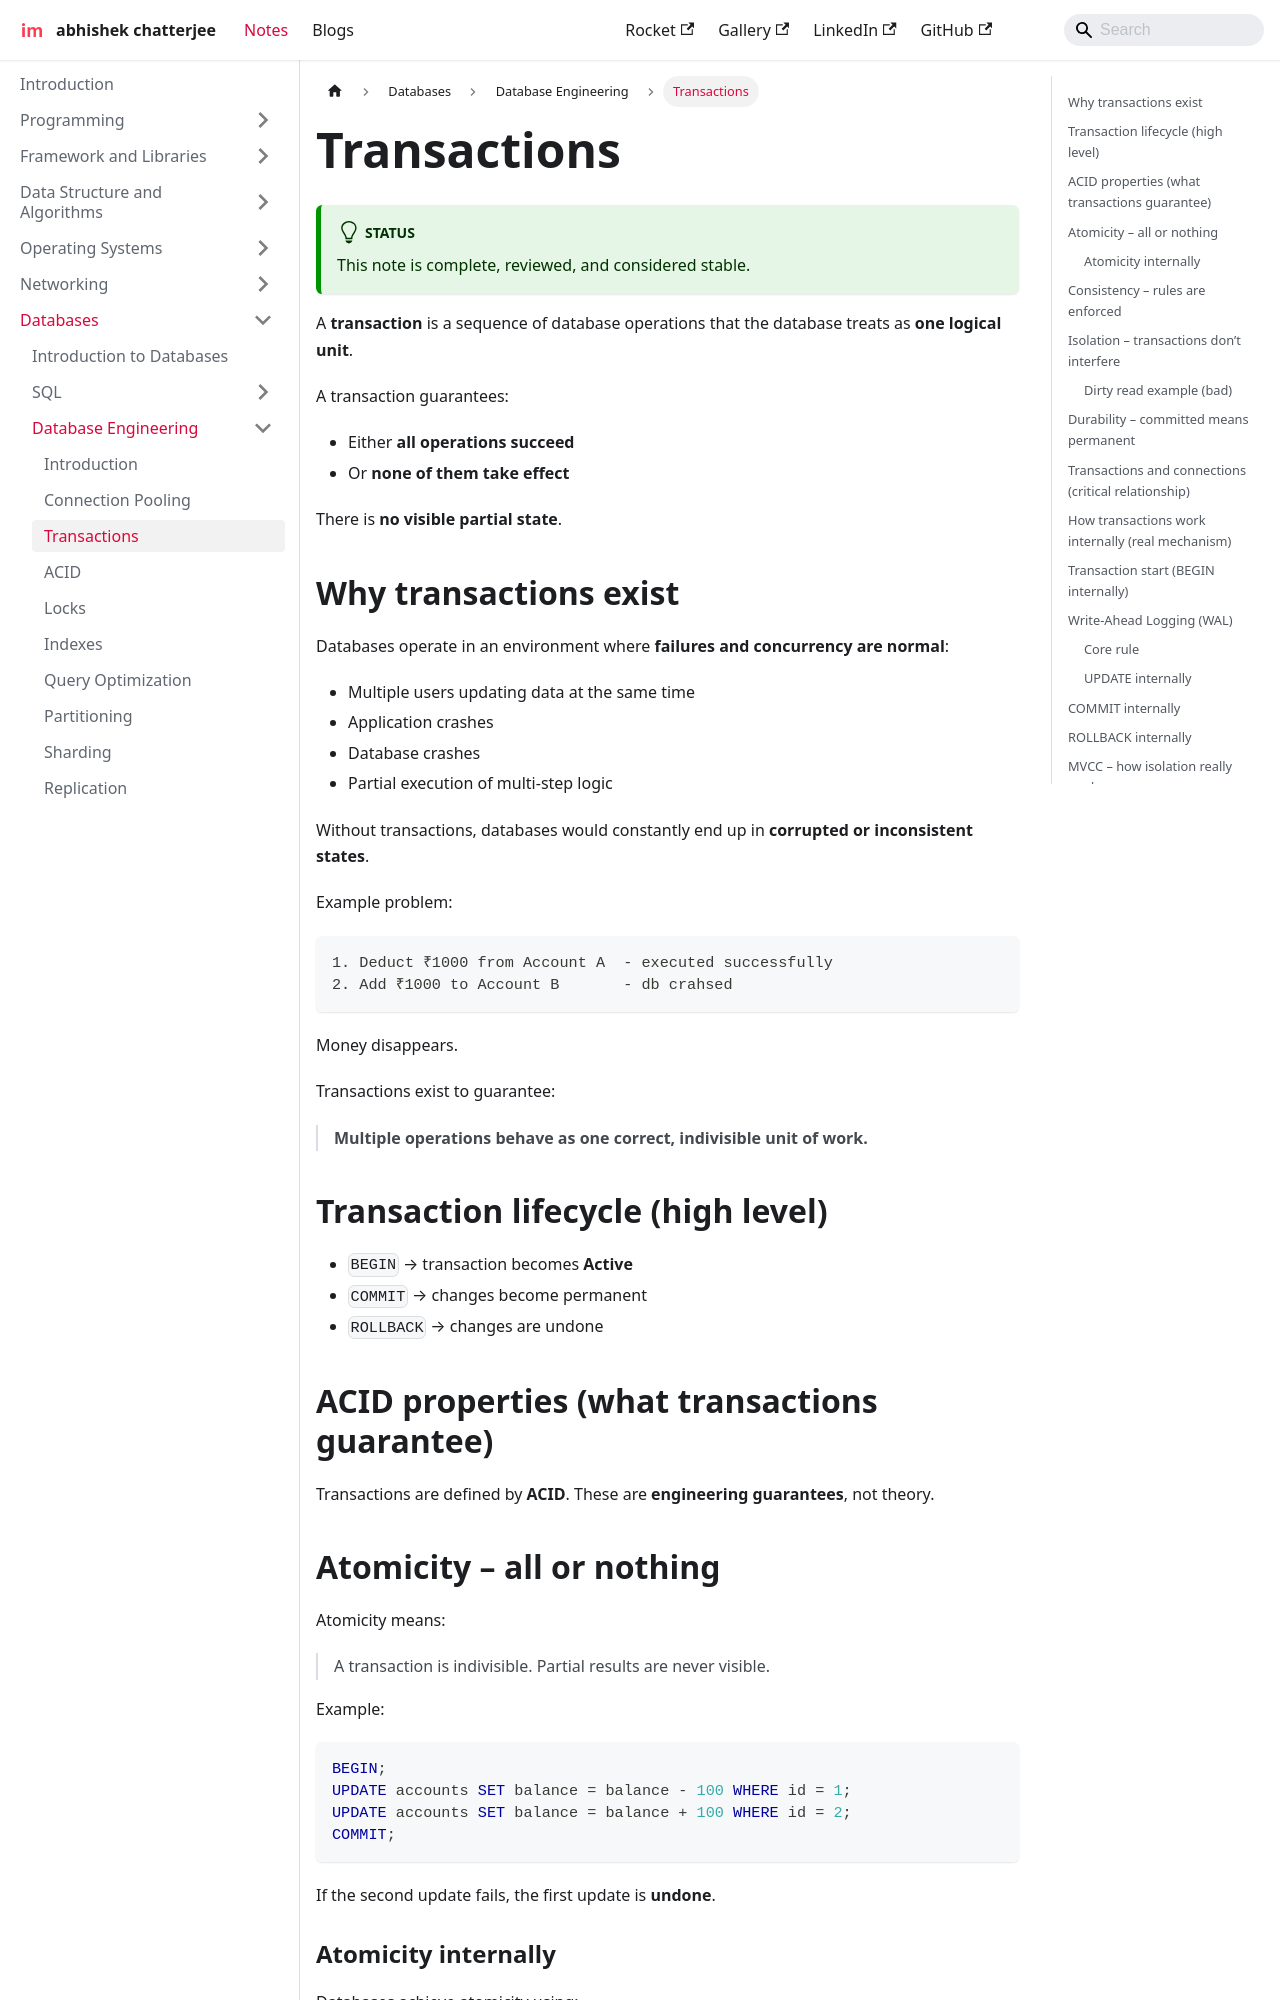

repository: imdeepmind/imdeepmind.github.io · page: docs/databases/database-engineering/transactions/index.html · generator: docusaurus

---
sidebar_position: 3
---

# Transactions

:::tip[Status]

This note is complete, reviewed, and considered stable.

:::

A **transaction** is a sequence of database operations that the database treats as **one logical unit**.

A transaction guarantees:

* Either **all operations succeed**
* Or **none of them take effect**

There is **no visible partial state**.

## Why transactions exist

Databases operate in an environment where **failures and concurrency are normal**:

* Multiple users updating data at the same time
* Application crashes
* Database crashes
* Partial execution of multi-step logic

Without transactions, databases would constantly end up in **corrupted or inconsistent states**.

Example problem:

```text
1. Deduct ₹1000 from Account A  - executed successfully
2. Add ₹1000 to Account B       - db crahsed
```

Money disappears.

Transactions exist to guarantee:

> **Multiple operations behave as one correct, indivisible unit of work.**

## Transaction lifecycle (high level)

<div style={{textAlign: 'center'}}>

```mermaid
stateDiagram-v2
    [*] --> Active
    Active --> Committed
    Active --> RolledBack
    Committed --> [*]
    RolledBack --> [*]
```

</div>

* `BEGIN` → transaction becomes **Active**
* `COMMIT` → changes become permanent
* `ROLLBACK` → changes are undone

## ACID properties (what transactions guarantee)

Transactions are defined by **ACID**. These are **engineering guarantees**, not theory.

## Atomicity – all or nothing

Atomicity means:

> A transaction is indivisible. Partial results are never visible.

Example:

```sql
BEGIN;
UPDATE accounts SET balance = balance - 100 WHERE id = 1;
UPDATE accounts SET balance = balance + 100 WHERE id = 2;
COMMIT;
```

If the second update fails, the first update is **undone**.
